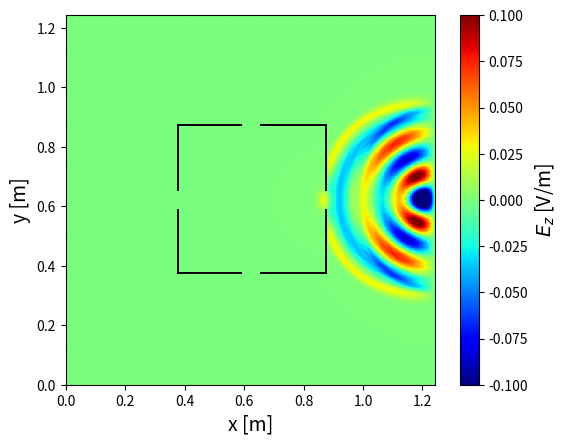

Generate this figure with matplotlib: (Note: this script raises an exception after producing the figure.)
import numpy as np
import matplotlib.pyplot as plt
from matplotlib.animation import FuncAnimation
from scipy.constants import c
from scipy.constants import epsilon_0
from matplotlib.patches import Rectangle
from matplotlib.colors import Normalize
from matplotlib.colors import LogNorm
import matplotlib.colors as mcolors

# Parameters
f = 2.4e9  # Frequency (Hz)
Lambda = c / f  # Wavelength (m)
dx = Lambda / 20  # Spatial step (m)
dy = Lambda / 20  # Spatial step (m)
a = 2
dt = dx / (a * c)  # Time step (s)
e_r = 4 # Relative permittivity of ground
M = 200 # Number of x steps
N = 200 # Number of y steps
Q = 300  # Number of time steps
x = np.linspace(0, (M - 1) * dx, M)  # Space grid
y = np.linspace(0, (M - 1) * dy, N)  # Not really used, but clearer that way
t = np.linspace(0, (Q - 1) * dt, Q)  # Time grid
epsilon_r = np.ones((N, M))
sigma = np.zeros((N, M))  # Conductivity grid

# Add perfect conductor wall
sigma[N//2 + 40, M//2 - 40 : M//2 +40 ] = -1  # -1 instead of +inf for the code
sigma[N//2 - 40, M//2 - 40 : M//2 +40] = -1  # Perfect conductor wall
sigma[N//2 - 40 : N//2 + 41 , M//2 + 40] = -1
sigma[N//2 - 40 : N//2 + 40, M//2 - 40] = -1
#sigma[N//2 -5 : N//2 +5, M//2 + 40] = 0
#sigma[N//2 - 40 : N//2 + 40 : 2, M//2 + 40] = 0
x_slit = M//2 + 40
y_start = N//2 - 40
y_end = N//2 + 40

# Create a hole (sigma=0) at the center of each segment, width/height ~10
hole_width = 10  # in grid points

# Top segment (horizontal)
center_top = (M//2)
sigma[N//2 - 40, center_top - hole_width//2 : center_top + hole_width//2] = 0

# Bottom segment (horizontal)
center_bottom = (M//2)
sigma[N//2 + 40, center_bottom - hole_width//2 : center_bottom + hole_width//2] = 0

# Left segment (vertical)
center_left = (N//2)
sigma[center_left - hole_width//2 : center_left + hole_width//2, M//2 - 40] = 0

# Right segment (vertical)
center_right = (N//2)
sigma[center_right - hole_width//2 : center_right + hole_width//2, M//2 + 40] = 0


# Create Jz
omega = 2 * np.pi * f  # Angular frequency
J = np.zeros((N, M))  # Current density
# source_position_x = (M // 2)  # Position of the source (int)
# source_position_y = (N // 2)  # Position of the source (int)
source_position_x = (M -10)  # Position of the source (int)
source_position_y = (N//2)  # Position of the source (int)


# Create Fields
E = np.zeros((N, M))  # Electric field, last sample is (M-1)
E_max = np.zeros((N, M))  # Electric field amplitude
Bx = np.zeros((N-1, M))  #
By = np.zeros((N, M-1))  # Magnetic field, last sample is (M-2)


# Initialize the figure for 2D plotting
fig, ax = plt.subplots()
norm = Normalize(vmin=-0.1, vmax=0.1)  # Initial normalization (vmax will be updated dynamically)
im = ax.imshow(E, extent=[0, (M - 1) * dx, 0, (N - 1) * dy], origin="lower", cmap="jet", norm = norm)
cbar = fig.colorbar(im, ax=ax)
cbar.set_label("$E_z$ [V/m]", fontsize=14)
ax.set_xlim(0, (M - 1) * dx)
ax.set_ylim(0, (N - 1) * dy)
ax.set_xlabel("x [m]", fontsize=14)
ax.set_ylabel("y [m]", fontsize=14)
#ax.set_title("2D FDTD Simulation", fontsize=14)

# # Trace vertical lines at slit positions (where sigma == 0 in the wall)
# x_slit = M//2 + 40
# for y in range(N//2 - 40, N//2 + 40):
#     if sigma[y, x_slit] == 0:
#         ax.axvline(x=x_slit * dx, ymin=(y * dy) / ((N - 1) * dy), ymax=((y + 1) * dy) / ((N - 1) * dy),
#                    color='lime', linewidth=2, linestyle='-', label='Fente' if y == N//2 - 40 else "")
        
# # Draw horizontal red lines for the conductor walls and add legend
# y1 = (N // 2 + 40) * dy
# y2 = (N // 2 - 40) * dy
# x1 = (M//2 -40) * dx
# x2 = (M//2 +40) * dx
# line1 = ax.axhline(y=y1, color='red', linewidth=2, label='Mur Conducteur')
# line2 = ax.axhline(y=y2, color='red', linewidth=2)
# vline1 = ax.axvline(x = x1,  color='red', linewidth=2)
# vline2 = ax.axvline(x = x2,  color='red', linewidth=2)
# Define the box coordinates and size
# box_x = (M//2 - 40) * dx
# box_y = (N//2 - 40) * dy
# box_width = 80 * dx
# box_height = 80 * dy

# # Add the rectangle patch for the conductor box
# rect = Rectangle((box_x, box_y), box_width, box_height, linewidth=2, edgecolor='red', facecolor='none', label='Mur Conducteur')
# ax.add_patch(rect)
# ax.legend(loc='upper right')

# Overlay black mask where sigma == -1 (perfect conductor), transparent elsewhere
conductor_mask = (sigma == -1).astype(float)
transparent_cmap = mcolors.ListedColormap([(0, 0, 0, 0), (0, 0, 0, 1)])  # 0: transparent, 1: black

ax.imshow(
    conductor_mask,
    extent=[0, (M - 1) * dx, 0, (N - 1) * dy],
    origin="lower",
    cmap=transparent_cmap,
    vmin=0, vmax=1,
    alpha=1.0,
    zorder=10
)

# Reset function to set all vectors to zero
def reset():
    global E, B, E_boundary
    print("Resetting all vectors to zero...")
    E[:] = 0  # Reset the electric field
    Bx[:] = 0  # Reset the magnetic field
    By[:] = 0  # Reset the magnetic field


# Animation function
def update(frame):

    if frame == 0:  # Reset at the start of the animation
        reset()
    if frame > 0:
        J[source_position_y, source_position_x] = -np.sin(omega * frame * dt) # Sine wave source
        for n in range(1, N - 1):
            for m in range(1, M - 1): #1 compris, M-1 exclu
                if sigma[n, m] == -1: #use -1 instead of +inf
                    E[n, m] = 0
                elif sigma[n, m] == 0:
                    E[n, m] = E[n, m] + 1/a/epsilon_r[n,m] * (-Bx[n, m] + Bx[n-1, m] + By[n , m] - By[n, m-1]) - (J[n,m])/epsilon_r[n,m] #Normalized J
                    if abs(E[n, m]) > E_max[n, m]:
                        E_max[n, m] = abs(E[n, m])
                else:
                    E[n, m] = (1- sigma[n,m]/epsilon_r[n,m])*E[n, m] + 1/a/epsilon_r[n,m] * (-Bx[n, m] + Bx[n-1, m] + By[n , m] - By[n, m-1])
        print(f"E[M//2, M//2] at frame {frame}: {E[M//2, M//2]}")


        if frame < Q-1: #Ne calcule pas la dernière ligne de B (pas utile pour trouver E)
            for n in range(0, N - 1): 
                for m in range(1, M - 1): #0 compris, M-1 exclu
                    Bx[n, m] = Bx[n,m] - 1/a *(E[n+1, m] - E[n, m]) 

            for n in range(1, N - 1): 
                for m in range(0, M - 1): #0 compris, M-1 exclu
                    By[n, m] = By[n,m] + 1/a *(E[n, m + 1] - E[n, m])

    im.set_array(E)  # Update the color scale with the new E values
    return [im], ax.title

# Create the animation
ani = FuncAnimation(fig, update, frames=Q, interval=15, blit=False, repeat=False)
# Save the animation
ani.save("Faraday_big_hole_Rx_2.mp4", fps=45) #Must save before plt.show() but then additional waiting time
plt.show()
#print("Animation saved")
# Show the animation




# # Plot E_max in a 2D plot
# fig_max, ax_max = plt.subplots()

# # Normalize E_max to its maximum value
# norm_max = Normalize(vmin=np.percentile(E_max, 5), vmax= E_max[N//2, M//2 + 2])
# #norm_max = LogNorm(vmin=1e-5, vmax= np.max(E_max))
# # Create the 2D plot for E_max
# im_max = ax_max.imshow(E_max, extent=[0, (M - 1) * dx, 0, (N - 1) * dy], origin="lower", cmap="jet", norm = norm_max)
# #im_max = ax_max.imshow(E_max, extent=[0, (M - 1) * dx, 0, (N - 1) * dy], origin="lower", cmap="jet", norm=LogNorm(vmin=np.min(E_max[E_max > 0]), vmax=np.max(E_max)))
# cbar_max = fig_max.colorbar(im_max, ax=ax_max)
# cbar_max.set_label("Amplitude [V/m]", fontsize=14)

# # Set axis labels and title
# ax_max.set_xlim(0.14, 1.1)
# ax_max.set_ylim(0.14, 1.1)
# ax_max.set_xlabel("x [m]", fontsize=14)
# ax_max.set_ylabel("y [m]", fontsize=14)

# V = E_max * Lambda/np.pi # Voltage (V)
# P = (1/2) *(50/123**2) * V**2 # Power (W)
# # Normalize E_max to its maximum value
# norm_V = Normalize(vmin=0, vmax=V[N//2, M//2 + 2])  # Normalization for V
# norm_P = Normalize(vmin=0, vmax=P[N//2, M//2 + 2])  # Normalization for P

# # Plot V in a 2D plot
# fig_V, ax_V = plt.subplots()
# im_V = ax_V.imshow(V, extent=[0, (M - 1) * dx, 0, (N - 1) * dy], origin="lower", cmap="jet", norm = norm_V)
# #im_V = ax_V.imshow(V, extent=[0, (M - 1) * dx, 0, (N - 1) * dy], origin="lower", cmap="jet", norm=LogNorm(vmin=np.min(V[V > 0]), vmax=np.max(V)))
# cbar_V = fig_V.colorbar(im_V, ax=ax_V)
# cbar_V.set_label("Amplitude [V]", fontsize=14)

# # Set axis labels and title for V
# ax_V.set_xlim(0.14, 1.1)
# ax_V.set_ylim(0.14, 1.1)
# ax_V.set_xlabel("x [m]", fontsize=14)
# ax_V.set_ylabel("y [m]", fontsize=14)
# #ax_V.set_title("Voltage Distribution (V)", fontsize=14)

# # Plot P in a 2D plot
# fig_P, ax_P = plt.subplots()
# im_P = ax_P.imshow(P, extent=[0, (M - 1) * dx, 0, (N - 1) * dy], origin="lower", cmap="jet", norm=norm_P)
# #im_P = ax_P.imshow(P, extent=[0, (M - 1) * dx, 0, (N - 1) * dy], origin="lower", cmap="jet", norm=LogNorm(vmin=np.min(P[P > 0]), vmax=np.max(P)))
# cbar_P = fig_P.colorbar(im_P, ax=ax_P)
# cbar_P.set_label("Puissance [W]", fontsize=14)

# # Set axis labels and title for P
# ax_P.set_xlim(0.14, 1.1)
# ax_P.set_ylim(0.14, 1.1)
# ax_P.set_xlabel("x [m]", fontsize=14)
# ax_P.set_ylabel("y [m]", fontsize=14)
# #ax_P.set_title("Power Distribution (P)", fontsize=14)

# # Show both plots
# plt.show()
